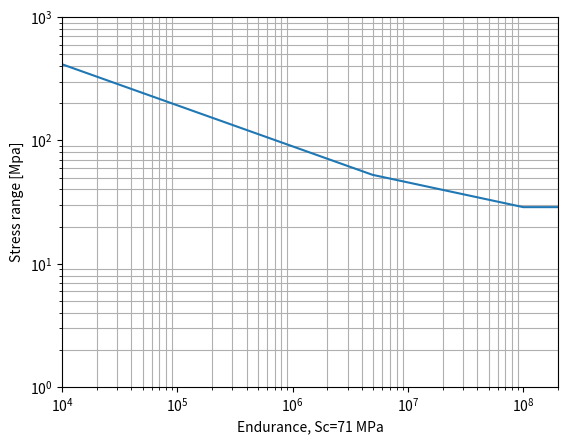

This chart was generated by the following Python code:
# -*- coding: utf-8 -*-
from __future__ import (division, print_function, absolute_import,
                        unicode_literals)
import numpy as np

__all__ = ["get_basquin_constant", "get_basquin_endurance",
           "get_basquin_stress", "get_cutoff_stress", "get_bilinear_endurance"]


def get_basquin_constant(Sc, Nc, m):
    return Nc * Sc**m


def get_basquin_endurance(S, Sc, Nc, m):
    return get_basquin_constant(Sc, Nc, m) * S**(-m)


def get_basquin_stress(N, Sc, Nc, m):
    return (get_basquin_constant(Sc, Nc, m) / N) ** (1. / m)


def get_cutoff_stress(Sc, Nc=2e6, m1=3., Nd=5e6, m2=5., Nl=1e8):
    """Returns constant and variable cutoff limit stress.

    Arguments
    ---------
    Nc : float
        The endurance where the detail category is defined.
    m1/m2 : float
        The slope in the first/second part of the bilinear curve.
    Nd : float
        The endurance at the first knee in the bilinear curve.
    Nl : float
        The endurance at the cutoff

    Returns
    -------
    float, float
        The constant and variable cutoff limit stress.
    """
    Nl = Nl or 1e32
    Sd = (Nc / Nd)**(1./m1) * Sc
    Sl = (Nd / Nl)**(1./m2) * Sd
    return Sd, Sl


def get_bilinear_endurance(S, Sc, Nc=2e6, m1=3., Nd=5e6, m2=5., Nl=1e8):
    """Returns the endurance for at stress range `S` and detail class `Sc`.

    The function applies the Basquin bilinear curve. The default values for
    the limit endurances corresponds to the Eurocode 3-9 curve for normal
    stresses.

    Arguments
    ---------
    S : ndarray or float
        The stress range to determine the endurance for.
    Sc : float
        The detail category of the endurance curve.
    Nc : float
        The endurance where the detail category is defined.
    m1/m2 : float
        The slope in the first/second part of the bilinear curve.
    Nd : float
        The endurance at the first knee in the bilinear curve.
    Nl : float
        The endurance at the cutoff

    Returns
    -------
    ndarray or float
        Endurance
    """
    Nl = Nl or 1e32

    Sd, Sl = get_cutoff_stress(Sc, Nc=Nc, m1=m1, Nd=Nd, m2=m2, Nl=Nl)
    try:
        N = np.ones_like(S) * 1e32
        for i, Si in enumerate(S):
            if Si > Sd:
                N[i] = (Sc / Si) ** m1 * Nc
            elif Sl <= Si <= Sd:
                N[i] = (Sd / Si) ** m2 * Nd
    except TypeError:
        N = 1e32
        if S > Sd:
            N = (Sc / S) ** m1 * Nc
        elif Sl <= S <= Sd:
            N = (Sd / S) ** m2 * Nd
    return N


if __name__ == "__main__":

    import matplotlib.pyplot as plt
    fig, ax = plt.subplots(dpi=300)
    S = np.logspace(1., 3, 1000)
    N = get_bilinear_endurance(S, 71.)
    ax.loglog(N, S)
    ax.set(xlim=(1e4, 2e8), ylim=(1, 1000), xlabel='Endurance, Sc=71 MPa',
           ylabel="Stress range [Mpa]")
    plt.grid(which='major')
    plt.grid(which='both')
    plt.show(block=True)